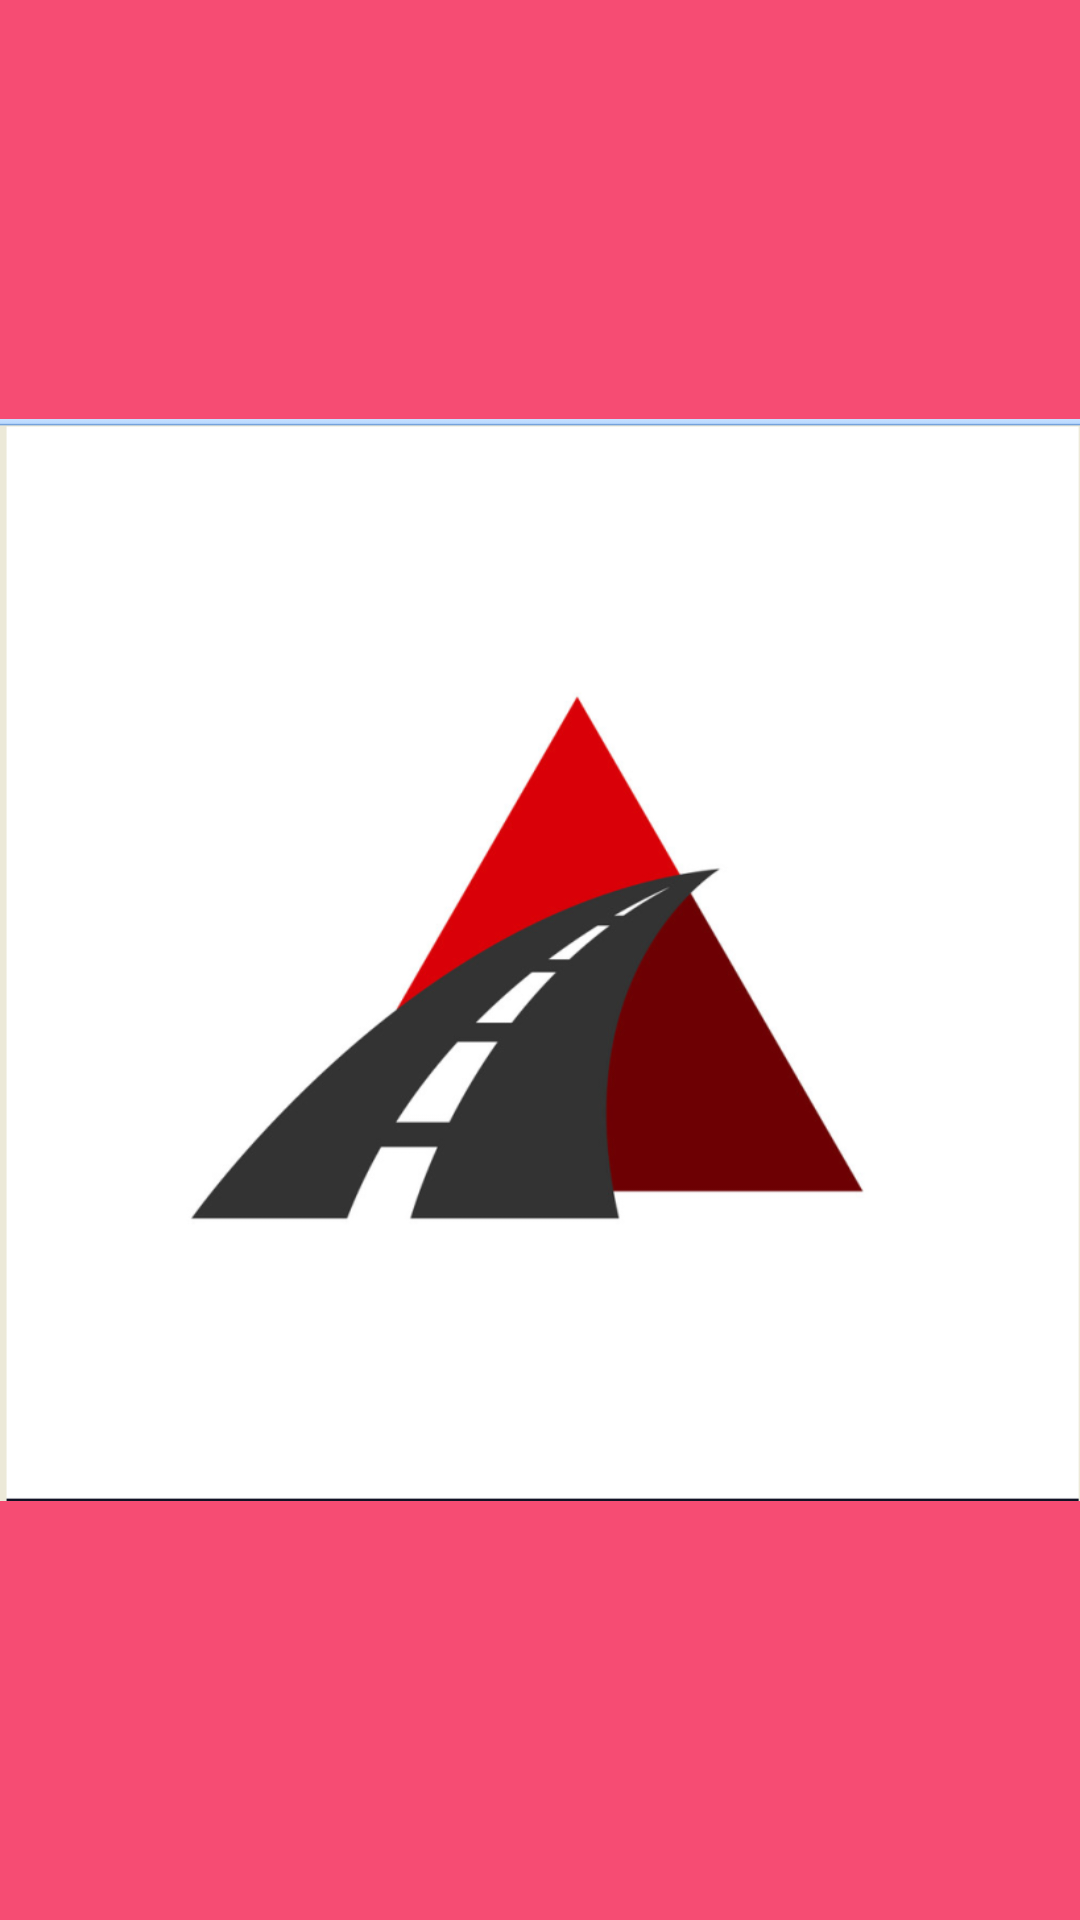

Android layout source for this screen:
<!-- AndroidManifest.xml: application theme AppTheme -->
<!-- res/layout/activity_splash.xml -->
<?xml version="1.0" encoding="utf-8"?>
<LinearLayout xmlns:android="http://schemas.android.com/apk/res/android"
    android:id="@+id/layout_linear"
    android:layout_width="fill_parent"
    android:layout_height="fill_parent"
    android:background="@color/colorPrimary"
    android:gravity="center"
    android:orientation="vertical">

    <ImageView
        android:layout_width="wrap_content"
        android:layout_height="wrap_content"
        android:layout_gravity="center"
        android:src="@drawable/logo" />
</LinearLayout>
<!-- resources referenced by this layout -->
<resources>
  <color name="colorPrimary">#f64c73</color>
  <!-- drawable logo: png bitmap (drawable, 59018 bytes) -->
  <style name="AppTheme" parent="Theme.AppCompat.Light.DarkActionBar">
          
          <item name="colorPrimary">@color/colorPrimary</item>
          <item name="colorPrimaryDark">@color/colorPrimaryDark</item>
          <item name="colorAccent">@color/colorAccent</item>
          <item name="windowActionBar">false</item>
          <item name="windowNoTitle">true</item>
      </style>
  <color name="colorPrimaryDark">#f64c73</color>
  <color name="colorAccent">#f36a21</color>
</resources>
